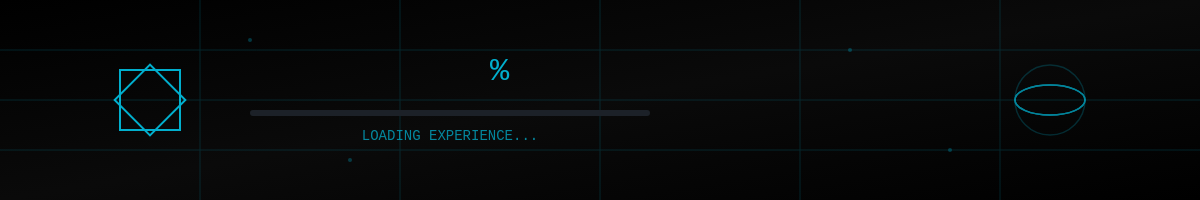
t = 0.00 s
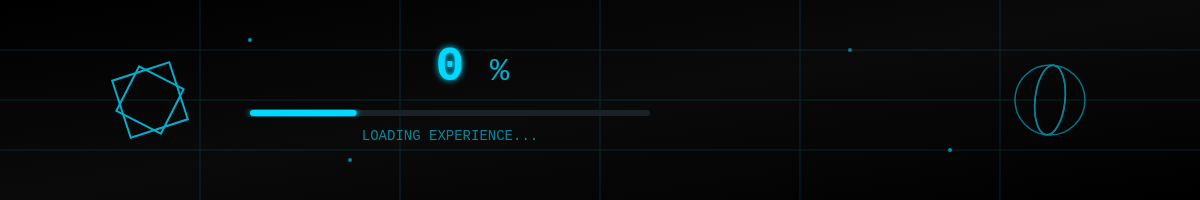
t = 0.80 s
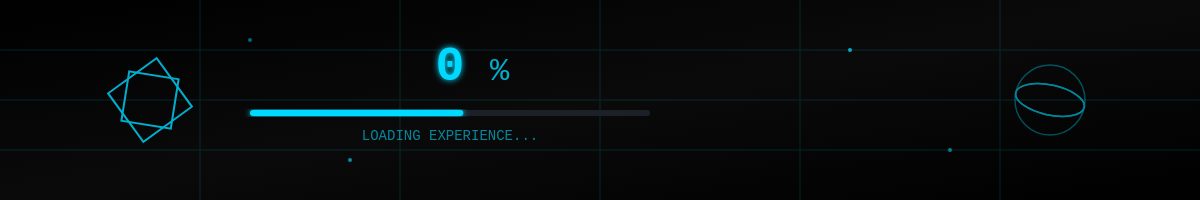
t = 1.60 s
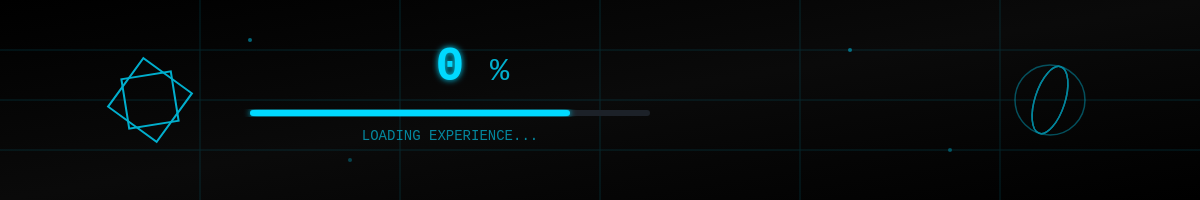
t = 2.40 s
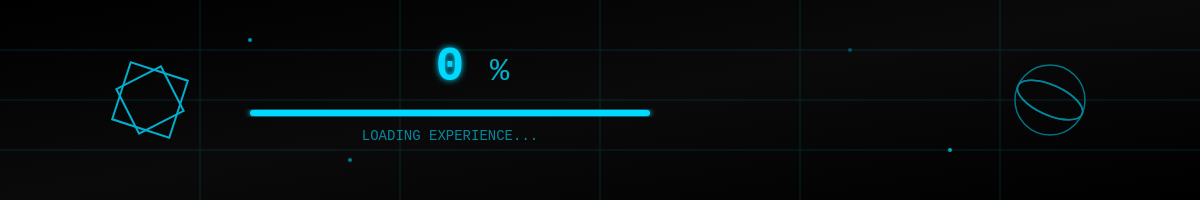
t = 3.20 s
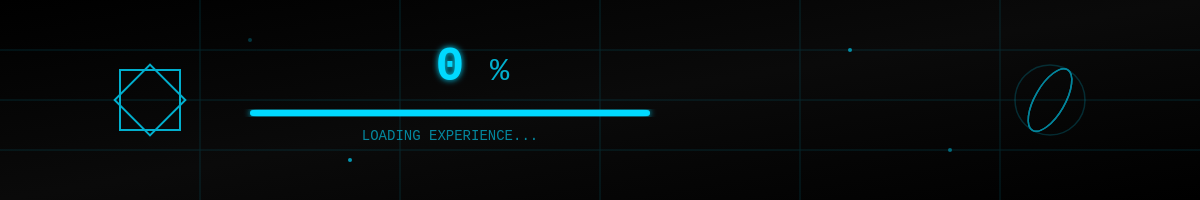
t = 4.00 s

The animated SVG that drew these frames (rendered in a browser with its animation timeline set to each time). Animation: 12 SMIL elements (animate=8,animateTransform=4); one cycle of 4.00 s, repeats indefinitely.

<svg width="1200" height="200" xmlns="http://www.w3.org/2000/svg">
  <defs>
    <!-- Dark gradient background -->
    <linearGradient id="bgGradient" x1="0%" y1="0%" x2="100%" y2="100%">
      <stop offset="0%" style="stop-color:#000000;stop-opacity:1" />
      <stop offset="50%" style="stop-color:#0a0a0a;stop-opacity:1" />
      <stop offset="100%" style="stop-color:#000000;stop-opacity:1" />
    </linearGradient>
    
    <!-- Cyan glow (Three.js signature color) -->
    <linearGradient id="cyanGradient" x1="0%" y1="0%" x2="100%" y2="0%">
      <stop offset="0%" style="stop-color:#00D9FF;stop-opacity:0.8" />
      <stop offset="100%" style="stop-color:#00FFFF;stop-opacity:1" />
    </linearGradient>

    <!-- Glow filter -->
    <filter id="glow">
      <feGaussianBlur stdDeviation="3" result="coloredBlur"/>
      <feMerge>
        <feMergeNode in="coloredBlur"/>
        <feMergeNode in="SourceGraphic"/>
      </feMerge>
    </filter>
  </defs>

  <!-- Black background -->
  <rect width="1200" height="200" fill="url(#bgGradient)"/>
  
  <!-- Wireframe Grid Lines (Three.js style) -->
  <g opacity="0.15" stroke="#00D9FF" stroke-width="1" fill="none">
    <line x1="0" y1="50" x2="1200" y2="50"/>
    <line x1="0" y1="100" x2="1200" y2="100"/>
    <line x1="0" y1="150" x2="1200" y2="150"/>
    <line x1="200" y1="0" x2="200" y2="200"/>
    <line x1="400" y1="0" x2="400" y2="200"/>
    <line x1="600" y1="0" x2="600" y2="200"/>
    <line x1="800" y1="0" x2="800" y2="200"/>
    <line x1="1000" y1="0" x2="1000" y2="200"/>
  </g>

  <!-- Rotating 3D Wireframe Cube (Left) -->
  <g transform="translate(150, 100)">
    <g opacity="0.8" stroke="#00D9FF" stroke-width="2" fill="none">
      <rect x="-30" y="-30" width="60" height="60">
        <animateTransform attributeName="transform" type="rotate" from="0 0 0" to="360 0 0" dur="4s" repeatCount="indefinite"/>
      </rect>
      <rect x="-25" y="-25" width="50" height="50">
        <animateTransform attributeName="transform" type="rotate" from="45 0 0" to="405 0 0" dur="4s" repeatCount="indefinite"/>
      </rect>
    </g>
  </g>

  <!-- Counting Numbers (0 to 100) with Progress Bar -->
  <g transform="translate(450, 80)">
    <!-- Large counter number -->
    <text x="0" y="0" font-family="'Courier New', monospace" font-size="48" font-weight="bold" fill="#00D9FF" text-anchor="middle" filter="url(#glow)">
      <animate 
        attributeName="opacity" 
        values="0;1" 
        dur="0.3s" 
        fill="freeze"
      />
      0
      <animate 
        attributeName="textContent" 
        values="0;5;12;19;25;32;38;45;51;58;64;71;77;84;90;95;100" 
        dur="3s" 
        fill="freeze"
        calcMode="discrete"
        keyTimes="0;0.05;0.12;0.19;0.25;0.32;0.38;0.45;0.51;0.58;0.64;0.71;0.77;0.84;0.90;0.95;1"
      />
    </text>
    
    <!-- Percent symbol -->
    <text x="40" y="0" font-family="'Courier New', monospace" font-size="32" fill="#00D9FF" opacity="0.8">
      %
    </text>
    
    <!-- Progress bar -->
    <g transform="translate(-200, 30)">
      <rect x="0" y="0" width="400" height="6" rx="3" fill="#1C2128"/>
      <rect x="0" y="0" width="0" height="6" rx="3" fill="#00D9FF" filter="url(#glow)">
        <animate attributeName="width" from="0" to="400" dur="3s" fill="freeze"/>
      </rect>
    </g>
    
    <!-- Loading text -->
    <text x="0" y="60" font-family="'Courier New', monospace" font-size="14" fill="#00D9FF" text-anchor="middle" opacity="0.6">
      LOADING EXPERIENCE...
    </text>
  </g>

  <!-- Rotating 3D Sphere wireframe (Right) -->
  <g transform="translate(1050, 100)">
    <g opacity="0.6" stroke="#00D9FF" stroke-width="1.5" fill="none">
      <circle cx="0" cy="0" r="35">
        <animate attributeName="stroke-opacity" values="0.3;1;0.3" dur="2s" repeatCount="indefinite"/>
      </circle>
      <ellipse cx="0" cy="0" rx="35" ry="15">
        <animateTransform attributeName="transform" type="rotate" from="0 0 0" to="360 0 0" dur="3s" repeatCount="indefinite"/>
      </ellipse>
      <ellipse cx="0" cy="0" rx="15" ry="35">
        <animateTransform attributeName="transform" type="rotate" from="90 0 0" to="450 0 0" dur="3s" repeatCount="indefinite"/>
      </ellipse>
    </g>
  </g>

  <!-- Particle points (Three.js style) -->
  <g opacity="0.8" fill="#00D9FF">
    <circle cx="250" cy="40" r="2">
      <animate attributeName="opacity" values="0.3;1;0.3" dur="2s" repeatCount="indefinite"/>
    </circle>
    <circle cx="350" cy="160" r="2">
      <animate attributeName="opacity" values="0.3;1;0.3" dur="2.5s" repeatCount="indefinite"/>
    </circle>
    <circle cx="850" cy="50" r="2">
      <animate attributeName="opacity" values="0.3;1;0.3" dur="3s" repeatCount="indefinite"/>
    </circle>
    <circle cx="950" cy="150" r="2">
      <animate attributeName="opacity" values="0.3;1;0.3" dur="2.2s" repeatCount="indefinite"/>
    </circle>
  </g>
</svg>
